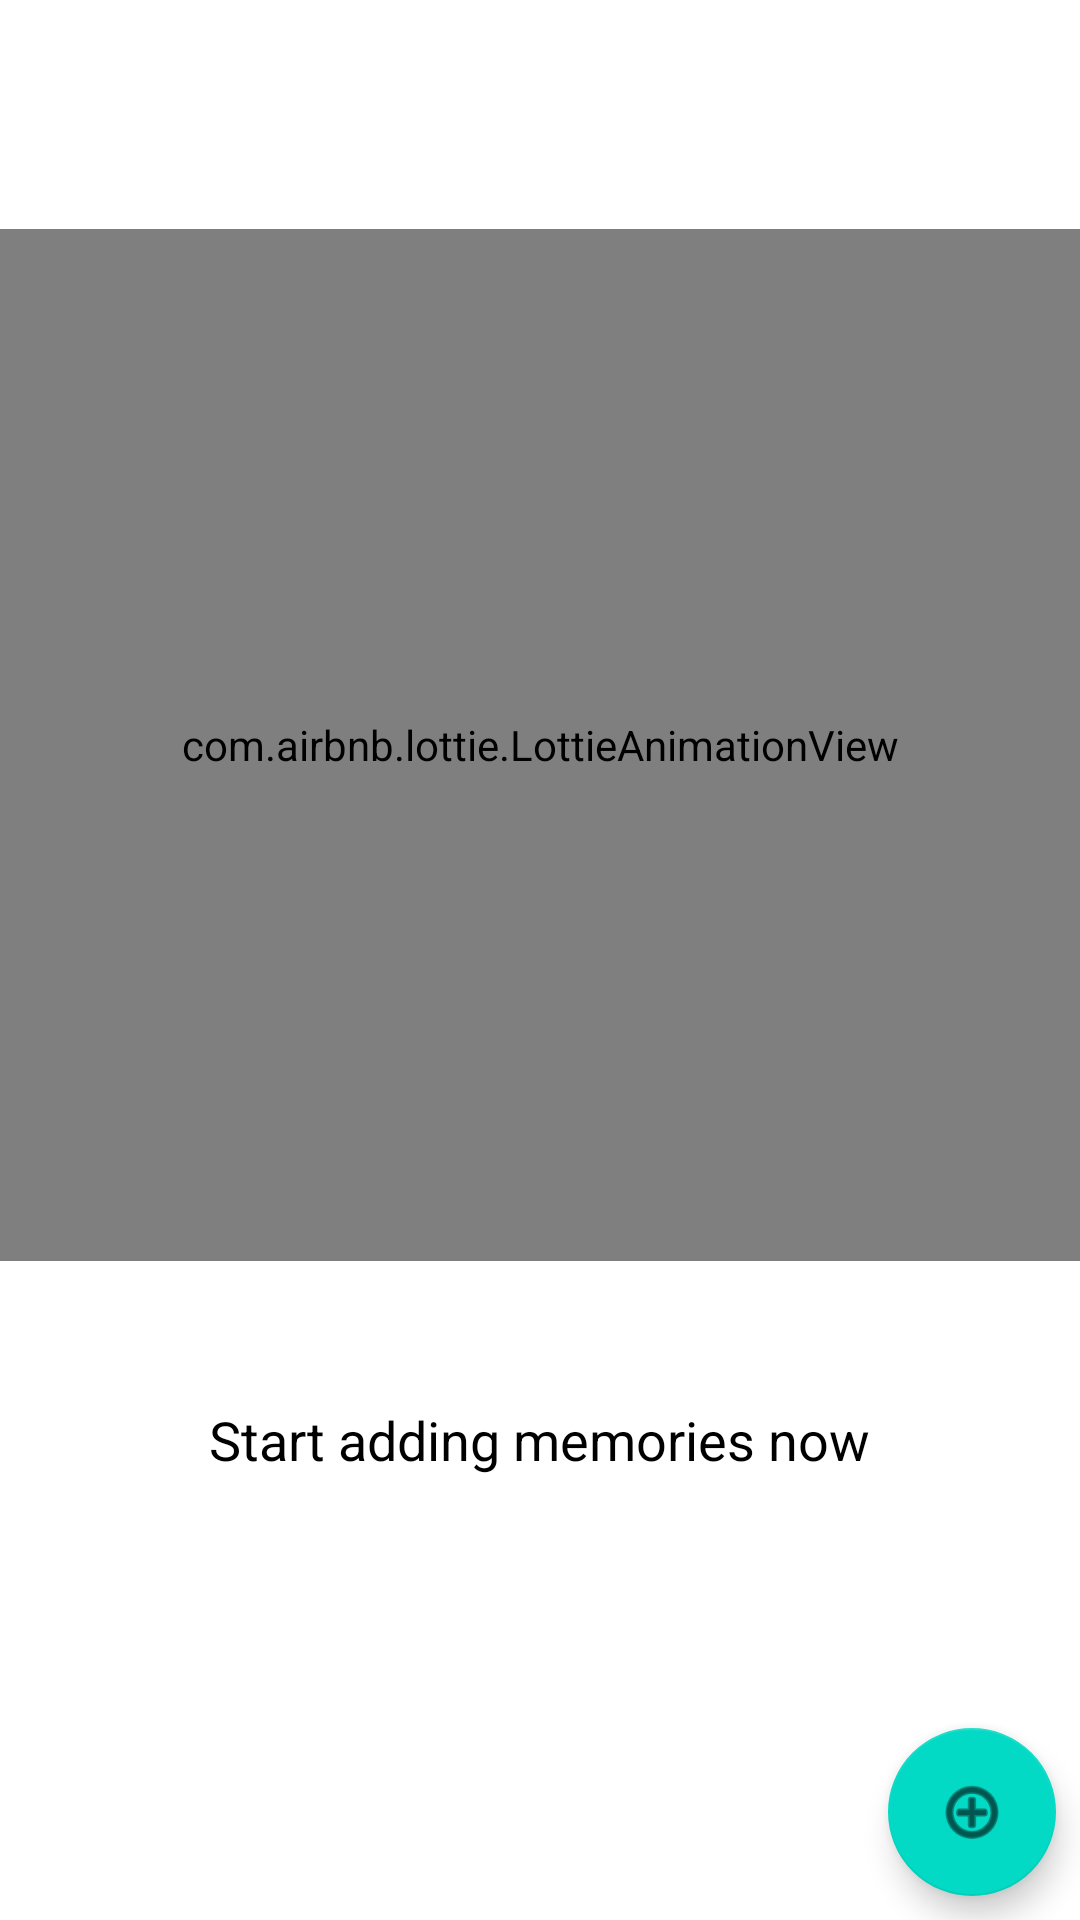

Reconstruct the res/layout file that produces this screen, plus the resources it refers to.
<!-- AndroidManifest.xml: application theme Theme.BestLocationsToVisit -->
<!-- res/layout/places_list_fragment.xml -->
<?xml version="1.0" encoding="utf-8"?>
<layout
    xmlns:android="http://schemas.android.com/apk/res/android"
    xmlns:tools="http://schemas.android.com/tools"
    xmlns:app="http://schemas.android.com/apk/res-auto">

    <data>
        <variable
            name="viewModel"
            type="com.example.bestlocationstovisit.mainview.PlacesListViewModel" />
    </data>

<androidx.constraintlayout.widget.ConstraintLayout
    android:layout_width="match_parent"
    android:layout_height="match_parent"
    tools:context=".mainview.PlacesListFragment"
    >


    <androidx.recyclerview.widget.RecyclerView
        android:id="@+id/placesRecycler"
        android:layout_width="match_parent"
        android:layout_height="match_parent"
        android:background="@color/browser_actions_bg_grey"
        app:layoutManager="androidx.recyclerview.widget.LinearLayoutManager"
        app:layout_constraintBottom_toBottomOf="parent"
        app:layout_constraintEnd_toEndOf="parent"
        app:layout_constraintHorizontal_bias="0.0"
        app:layout_constraintStart_toStartOf="parent"
      />

    <com.airbnb.lottie.LottieAnimationView
        android:id="@+id/animationEmptyList"
        android:layout_width="match_parent"
        android:layout_height="344dp"
        app:layout_constraintBottom_toBottomOf="parent"
        app:layout_constraintEnd_toEndOf="parent"
        app:layout_constraintHorizontal_bias="0.0"
        app:layout_constraintStart_toStartOf="parent"
        app:layout_constraintTop_toTopOf="parent"
        app:layout_constraintVertical_bias="0.258"
        app:lottie_autoPlay="true"
        app:lottie_loop="false"
        app:lottie_rawRes="@raw/empty_box" />

    <TextView
        android:id="@+id/emptyListText"
        android:layout_width="wrap_content"
        android:layout_height="wrap_content"
        android:text="@string/start_adding_memories_now"
        android:textColor="@color/black"
        android:textSize="18sp"
        app:layout_constraintBottom_toBottomOf="parent"
        app:layout_constraintEnd_toEndOf="parent"
        app:layout_constraintStart_toStartOf="parent"
        app:layout_constraintTop_toBottomOf="@+id/animationEmptyList"
        app:layout_constraintVertical_bias="0.243" />

    <com.google.android.material.floatingactionbutton.FloatingActionButton
        android:id="@+id/createPlace"
        android:layout_width="wrap_content"
        android:layout_height="wrap_content"
        android:layout_margin="@dimen/margin_normal"
        android:layout_marginEnd="16dp"
        android:layout_marginRight="16dp"
        android:layout_marginBottom="16dp"
        android:src="@android:drawable/ic_menu_add"
        app:fabSize="normal"
        app:layout_anchorGravity="bottom|right|end"
        app:layout_constraintBottom_toBottomOf="parent"
        app:layout_constraintEnd_toEndOf="parent"
        tools:ignore="SpeakableTextPresentCheck"
        android:contentDescription="TODO" />

</androidx.constraintlayout.widget.ConstraintLayout>
</layout>
<!-- resources referenced by this layout -->
<resources>
  <dimen name="margin_normal">8dp</dimen>
  <string name="start_adding_memories_now">Start adding memories now</string>
  <style name="Theme.BestLocationsToVisit" parent="Theme.MaterialComponents.DayNight.DarkActionBar">
          
          <item name="colorPrimary">@color/purple_500</item>
          <item name="colorPrimaryVariant">@color/purple_700</item>
          <item name="colorOnPrimary">@color/white</item>
          
          <item name="colorSecondary">@color/teal_200</item>
          <item name="colorSecondaryVariant">@color/teal_700</item>
          <item name="colorOnSecondary">@color/black</item>
          
          <item name="android:statusBarColor" tools:targetApi="l">?attr/colorPrimaryVariant</item>
          
      </style>
  <!-- not gathered from this repository: default colours our renderer supplied (Android Studio template values) -->
  <color name="purple_500">#FF6200EE</color>
  <color name="purple_700">#FF3700B3</color>
  <color name="teal_200">#FF03DAC5</color>
  <color name="teal_700">#FF018786</color>
  <color name="black">#FF000000</color>
  <color name="white">#FFFFFFFF</color>
</resources>
